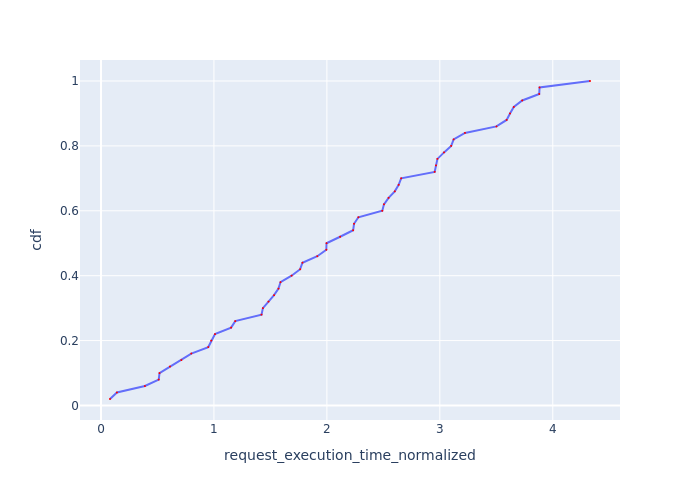

Values plotted in this chart, from the file beside it:
Request Id, request_execution_time_normalized, cdf
0_0, 0.07977, 0.02
0_1, 0.1411, 0.04
0_2, 0.3889, 0.06
0_3, 0.5111, 0.08
0_49, 0.518, 0.1
0_5, 0.6104, 0.12
0_10, 0.7118, 0.14
0_4, 0.7994, 0.16
0_6, 0.9499, 0.18
0_16, 0.9762, 0.2
0_11, 1.009, 0.22
0_7, 1.152, 0.24
0_13, 1.189, 0.26
0_12, 1.421, 0.28
0_35, 1.433, 0.3
0_8, 1.483, 0.32
0_9, 1.532, 0.34
0_15, 1.572, 0.36
0_40, 1.589, 0.38
0_43, 1.687, 0.4
0_48, 1.763, 0.42
0_37, 1.784, 0.44
0_31, 1.915, 0.46
0_46, 1.995, 0.48
0_44, 1.997, 0.5
0_19, 2.117, 0.52
0_45, 2.232, 0.54
0_38, 2.24, 0.56
0_32, 2.279, 0.58
0_18, 2.491, 0.6
0_14, 2.505, 0.62
0_22, 2.546, 0.64
0_30, 2.601, 0.66
0_29, 2.636, 0.68
0_17, 2.658, 0.7
0_41, 2.954, 0.72
0_28, 2.966, 0.74
0_21, 2.979, 0.76
0_27, 3.037, 0.78
0_33, 3.101, 0.8
0_26, 3.122, 0.82
0_20, 3.223, 0.84
0_39, 3.501, 0.86
0_23, 3.591, 0.88
0_34, 3.621, 0.9
0_42, 3.655, 0.92
0_36, 3.73, 0.94
0_47, 3.88, 0.96
0_24, 3.883, 0.98
0_25, 4.33, 1.0
